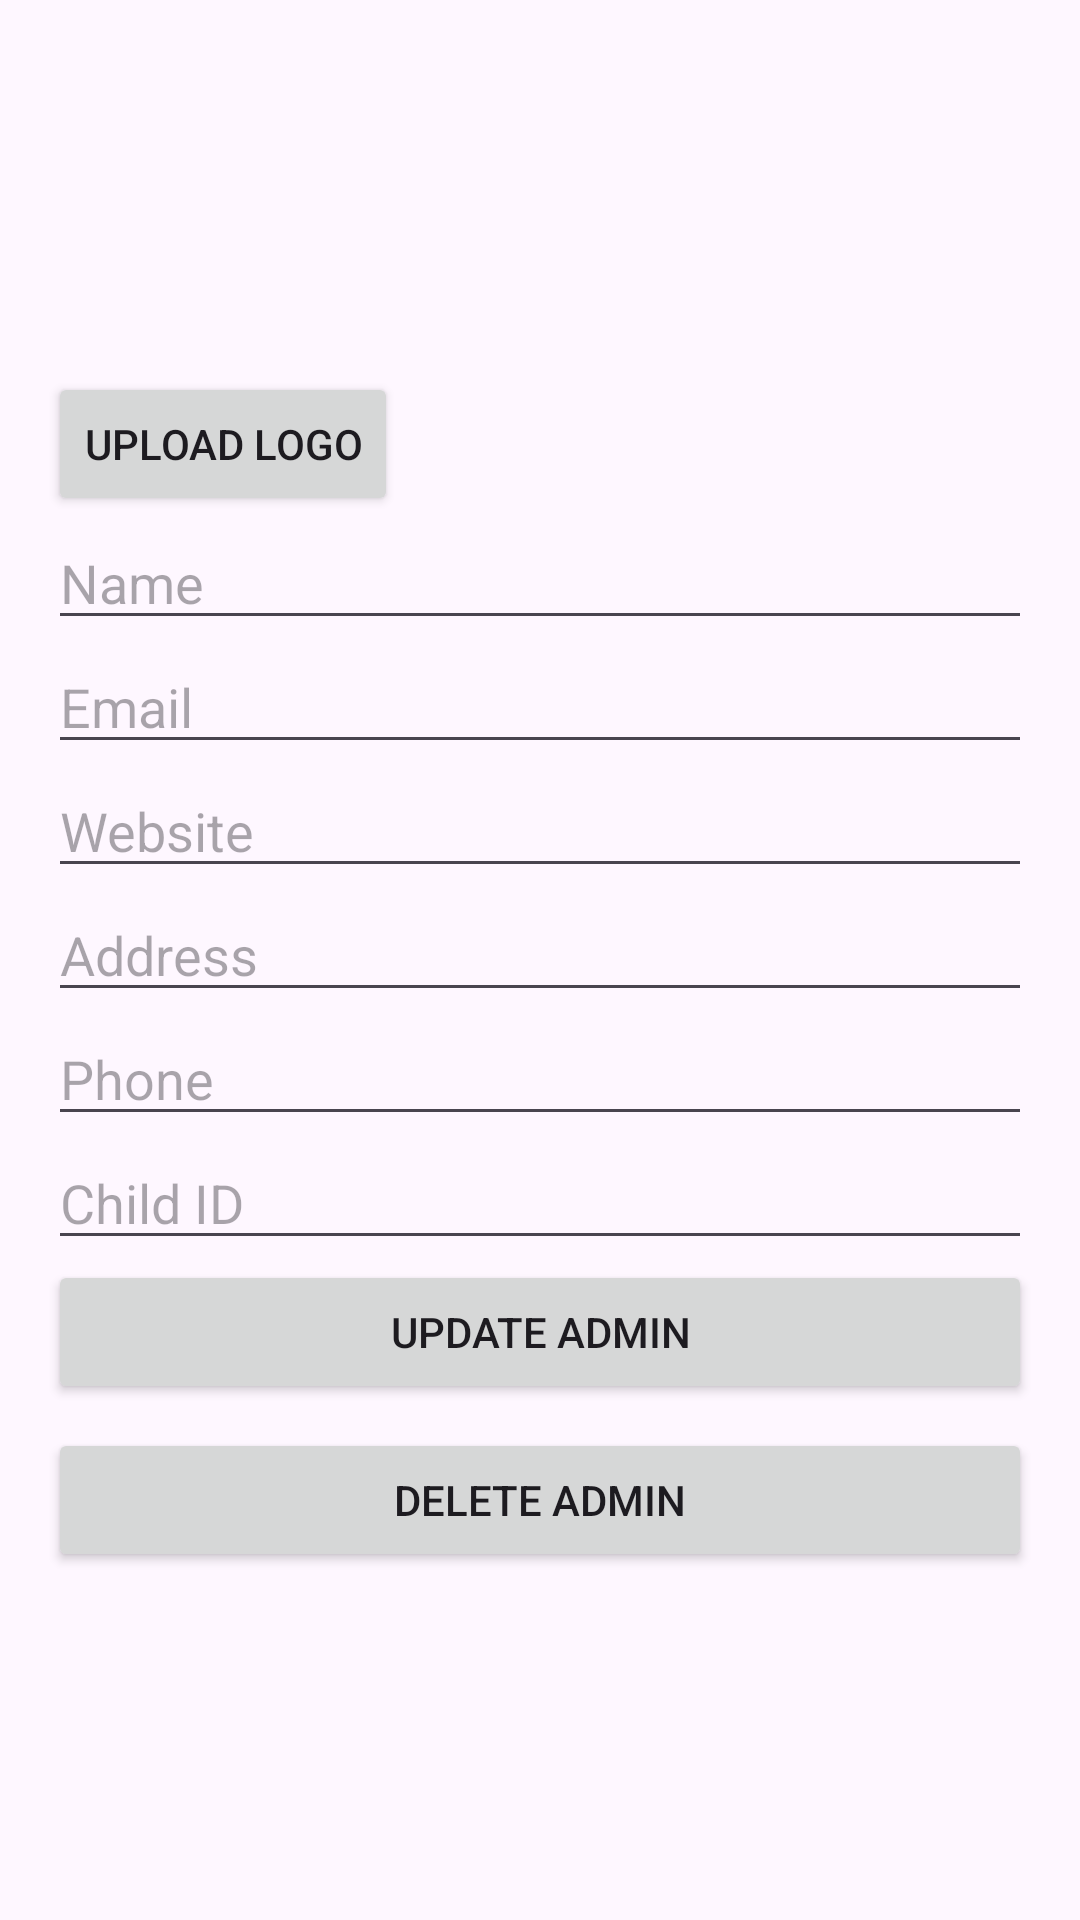

Android layout source for this screen:
<!-- AndroidManifest.xml: application theme Theme.BaiKiemTraSo1 -->
<!-- res/layout/activity_detail_admin.xml -->
<?xml version="1.0" encoding="utf-8"?>
<LinearLayout xmlns:android="http://schemas.android.com/apk/res/android"
    android:layout_width="match_parent"
    android:layout_height="match_parent"
    android:orientation="vertical"
    android:padding="16dp">

    <ImageView
        android:id="@+id/adminLogoPreview"
        android:layout_width="100dp"
        android:layout_height="100dp"
        android:src="@mipmap/ic_launcher"
        android:contentDescription="Admin Logo Preview" />

    <Button
        android:id="@+id/btnUploadLogo"
        android:layout_width="wrap_content"
        android:layout_height="wrap_content"
        android:text="Upload Logo"
        android:layout_marginTop="8dp" />

    <EditText
        android:id="@+id/adminName"
        android:layout_width="match_parent"
        android:layout_height="wrap_content"
        android:hint="Name" />

    <EditText
        android:id="@+id/adminEmail"
        android:layout_width="match_parent"
        android:layout_height="wrap_content"
        android:hint="Email" />

    <EditText
        android:id="@+id/adminWebsite"
        android:layout_width="match_parent"
        android:layout_height="wrap_content"
        android:hint="Website" />

    <EditText
        android:id="@+id/adminAddress"
        android:layout_width="match_parent"
        android:layout_height="wrap_content"
        android:hint="Address" />

    <EditText
        android:id="@+id/adminPhone"
        android:layout_width="match_parent"
        android:layout_height="wrap_content"
        android:hint="Phone" />

    <EditText
        android:id="@+id/adminChildId"
        android:layout_width="match_parent"
        android:layout_height="wrap_content"
        android:hint="Child ID" />

    <Button
        android:id="@+id/btnUpdate"
        android:layout_width="match_parent"
        android:layout_height="wrap_content"
        android:text="Update Admin" />

    <Button
        android:id="@+id/btnDelete"
        android:layout_width="match_parent"
        android:layout_height="wrap_content"
        android:text="Delete Admin"
        android:layout_marginTop="8dp" />

</LinearLayout>
<!-- resources referenced by this layout -->
<resources>
  <style name="Theme.BaiKiemTraSo1" parent="Base.Theme.BaiKiemTraSo1" />
  <style name="Base.Theme.BaiKiemTraSo1" parent="Theme.Material3.DayNight.NoActionBar">
          
          
      </style>
</resources>
